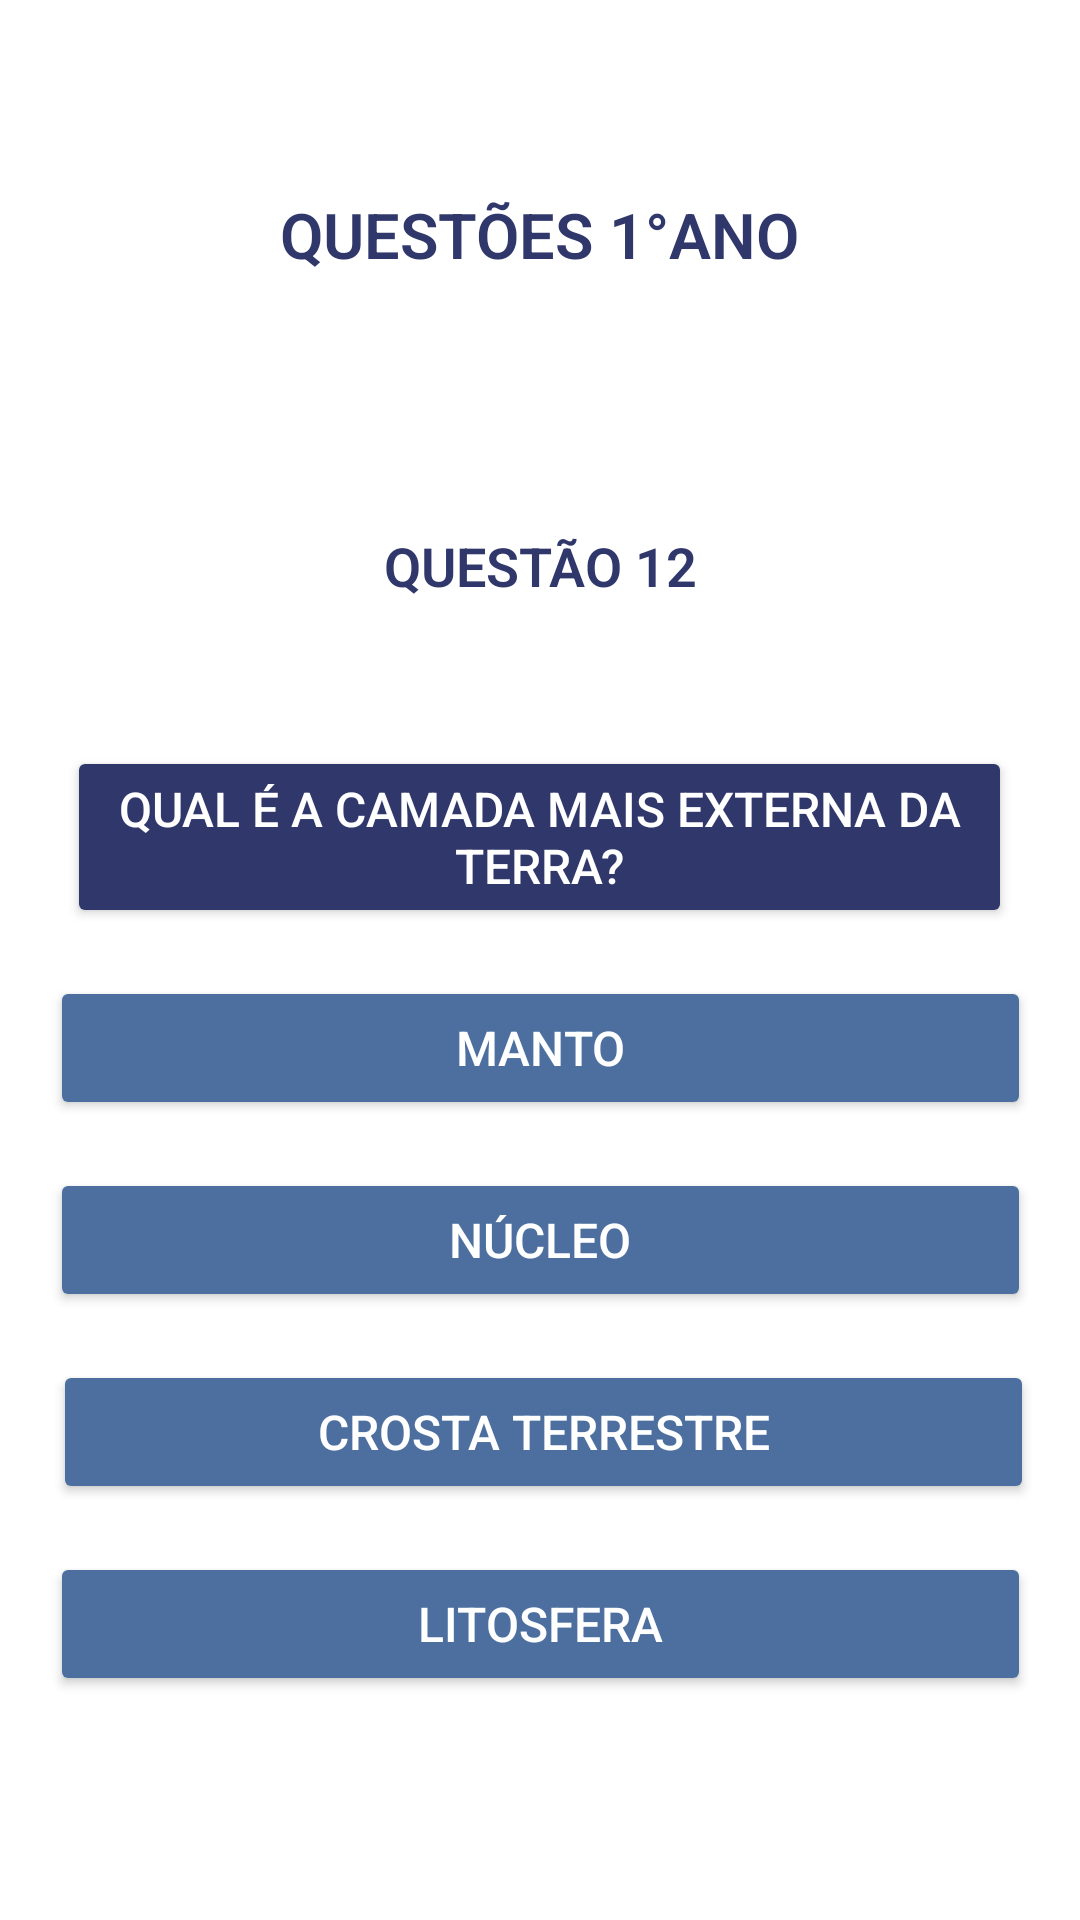

Layout XML and referenced resources for this Android screen:
<!-- AndroidManifest.xml: application theme Theme.Material3.DayNight.NoActionBar -->
<!-- res/layout/primeira_serie_questao012.xml -->
<?xml version="1.0" encoding="utf-8"?>
<androidx.constraintlayout.widget.ConstraintLayout xmlns:android="http://schemas.android.com/apk/res/android"
    xmlns:app="http://schemas.android.com/apk/res-auto"
    xmlns:tools="http://schemas.android.com/tools"
    android:id="@+id/main"
    android:layout_width="match_parent"
    android:layout_height="match_parent"
    android:background="@android:color/white"
    tools:context=".Questoes1AnoActivitys.PrimeiraSerieQuestao012Activity">

    <TextView
        android:id="@+id/texto_serie"
        android:layout_width="wrap_content"
        android:layout_height="wrap_content"
        android:layout_marginTop="64dp"
        android:fontFamily="sans-serif-light"
        android:text="QUESTÕES 1°ANO"
        android:textColor="#2F376B"
        android:textSize="21dp"
        android:textStyle="bold"
        app:layout_constraintEnd_toEndOf="parent"
        app:layout_constraintHorizontal_bias="0.5"
        app:layout_constraintStart_toStartOf="parent"
        app:layout_constraintTop_toTopOf="parent" />

    <TextView
        android:id="@+id/questao12"
        android:layout_width="wrap_content"
        android:layout_height="wrap_content"
        android:layout_marginTop="84dp"
        android:fontFamily="sans-serif-light"
        android:text="QUESTÃO 12"
        android:textColor="#2F376B"
        android:textSize="18dp"
        android:textStyle="bold"
        app:layout_constraintEnd_toEndOf="parent"
        app:layout_constraintHorizontal_bias="0.5"
        app:layout_constraintStart_toStartOf="parent"
        app:layout_constraintTop_toBottomOf="@+id/texto_serie" />

    <Button
        android:id="@+id/pergunta1"
        android:layout_width="315dp"
        android:layout_height="wrap_content"
        android:layout_marginTop="48dp"
        android:backgroundTint="#2F376B"
        android:text="Qual é a camada mais externa da Terra?"
        android:textColor="@android:color/white"
        android:textSize="16sp"
        app:layout_constraintEnd_toEndOf="parent"
        app:layout_constraintHorizontal_bias="0.494"
        app:layout_constraintStart_toStartOf="parent"
        app:layout_constraintTop_toBottomOf="@+id/questao12" />

    <Button
        android:id="@+id/alt1"
        android:layout_width="327dp"
        android:layout_height="wrap_content"
        android:layout_marginTop="16dp"
        android:backgroundTint="#4d6f9f"
        android:text="Manto"
        android:textColor="@android:color/white"
        android:textSize="16sp"
        app:layout_constraintEnd_toEndOf="parent"
        app:layout_constraintHorizontal_bias="0.5"
        app:layout_constraintStart_toStartOf="parent"
        app:layout_constraintTop_toBottomOf="@+id/pergunta1" />

    <Button
        android:id="@+id/alt2"
        android:layout_width="327dp"
        android:layout_height="wrap_content"
        android:layout_marginTop="16dp"
        android:backgroundTint="#4d6f9f"
        android:text="Núcleo"
        android:textColor="@android:color/white"
        android:textSize="16sp"
        app:layout_constraintEnd_toEndOf="parent"
        app:layout_constraintHorizontal_bias="0.5"
        app:layout_constraintStart_toStartOf="parent"
        app:layout_constraintTop_toBottomOf="@+id/alt1" />

    <Button
        android:id="@+id/alt3"
        android:layout_width="327dp"
        android:layout_height="wrap_content"
        android:layout_marginTop="16dp"
        android:backgroundTint="#4d6f9f"
        android:text="Crosta terrestre"
        android:textColor="@android:color/white"
        android:textSize="16sp"
        app:layout_constraintEnd_toEndOf="parent"
        app:layout_constraintHorizontal_bias="0.537"
        app:layout_constraintStart_toStartOf="parent"
        app:layout_constraintTop_toBottomOf="@+id/alt2" />

    <Button
        android:id="@+id/alt4"
        android:layout_width="327dp"
        android:layout_height="wrap_content"
        android:layout_marginTop="16dp"
        android:backgroundTint="#4d6f9f"
        android:text="Litosfera"
        android:textColor="@android:color/white"
        android:textSize="16sp"
        app:layout_constraintEnd_toEndOf="parent"
        app:layout_constraintHorizontal_bias="0.5"
        app:layout_constraintStart_toStartOf="parent"
        app:layout_constraintTop_toBottomOf="@+id/alt3" />


</androidx.constraintlayout.widget.ConstraintLayout>
<!-- resources referenced by this layout -->
<resources>

</resources>
